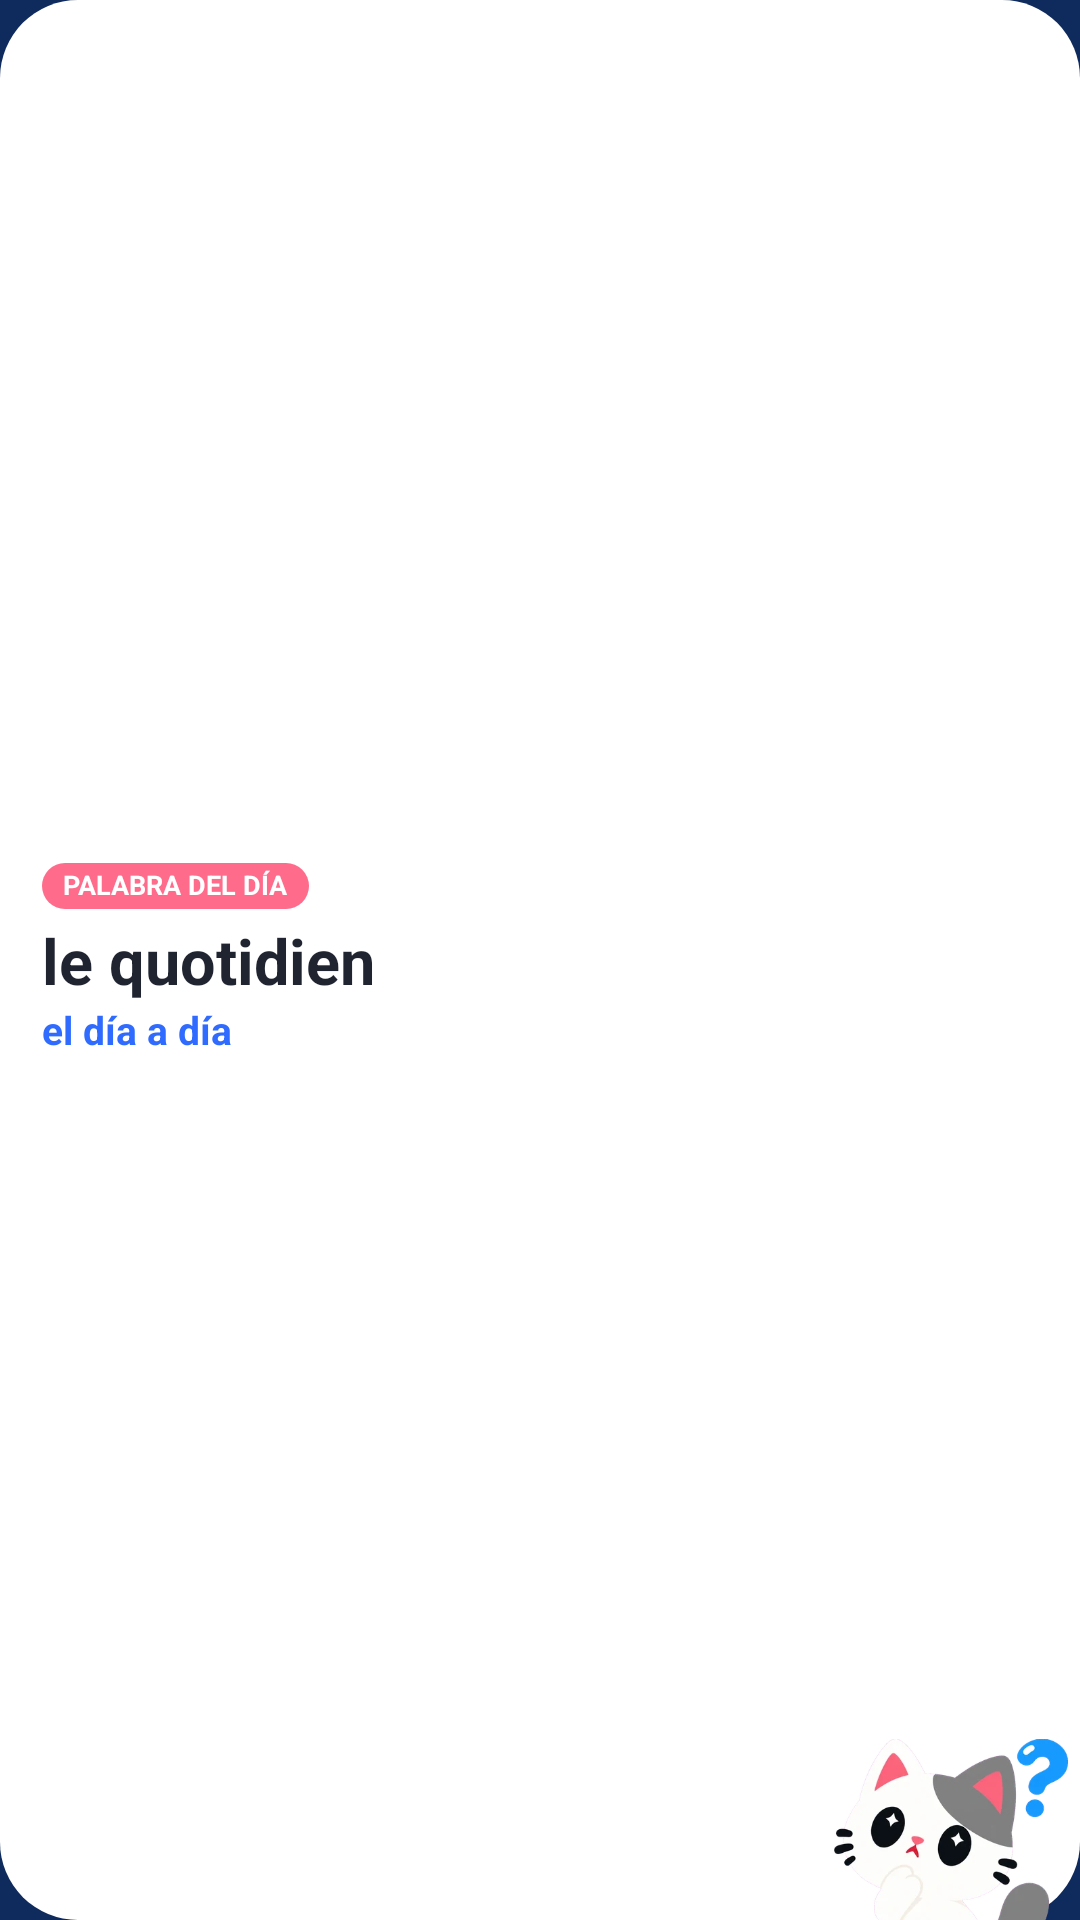

Produce the Android XML layout that renders to this screen, including the resource entries it uses.
<!-- AndroidManifest.xml: application theme Theme.PlexPlay -->
<!-- res/layout/widget_palabra.xml -->
<?xml version="1.0" encoding="utf-8"?>
<LinearLayout xmlns:android="http://schemas.android.com/apk/res/android"
    android:id="@+id/w_root" android:layout_width="match_parent" android:layout_height="match_parent"
    android:background="@drawable/w8_blanca" android:gravity="center_vertical" android:orientation="horizontal" android:paddingLeft="14dp" android:paddingRight="4dp">
    <LinearLayout android:layout_width="0dp" android:layout_height="wrap_content" android:layout_weight="1" android:orientation="vertical">
        <TextView android:layout_width="wrap_content" android:layout_height="wrap_content" android:background="@drawable/w8_chip_rosa"
            android:paddingLeft="7dp" android:paddingRight="7dp" android:paddingTop="1dp" android:paddingBottom="2dp"
            android:text="PALABRA DEL DÍA" android:textColor="#FFFFFFFF" android:textSize="9sp" android:textStyle="bold" />
        <TextView android:id="@+id/w_fr" android:layout_width="wrap_content" android:layout_height="wrap_content" android:layout_marginTop="3dp" android:ellipsize="end" android:maxLines="1"
            android:text="le quotidien" android:textColor="#FF1F2430" android:textSize="21sp" android:textStyle="bold" />
        <TextView android:id="@+id/w_es" android:layout_width="wrap_content" android:layout_height="wrap_content" android:ellipsize="end" android:maxLines="1"
            android:text="el día a día" android:textColor="#FF2F6BFF" android:textSize="13sp" android:textStyle="bold" />
        <TextView android:id="@+id/w_ex" android:layout_width="wrap_content" android:layout_height="wrap_content" android:layout_marginTop="3dp" android:ellipsize="end"
            android:maxLines="2" android:textColor="#FF5A6480" android:textSize="11sp" android:textStyle="italic" android:visibility="gone" />
    </LinearLayout>
    <ImageView android:id="@+id/w_mz" android:layout_width="78dp" android:layout_height="match_parent" android:layout_marginBottom="-14dp" android:adjustViewBounds="true"
        android:contentDescription="Manzana" android:scaleType="fitEnd" android:src="@drawable/w2_pensativo" />
</LinearLayout>
<!-- resources referenced by this layout -->
<resources>
  <!-- drawable w2_pensativo: webp bitmap (drawable-nodpi, 21374 bytes) -->
  <!-- drawable w8_blanca (drawable) -->
  <?xml version="1.0" encoding="utf-8"?>
  <shape xmlns:android="http://schemas.android.com/apk/res/android" android:shape="rectangle"><corners android:radius="26dp" /><solid android:color="#FFFFFFFF" /></shape>
  <!-- drawable w8_chip_rosa (drawable) -->
  <?xml version="1.0" encoding="utf-8"?>
  <shape xmlns:android="http://schemas.android.com/apk/res/android" android:shape="rectangle"><corners android:radius="9dp" /><solid android:color="#FFFF6B8B" /></shape>
  <style name="Theme.PlexPlay" parent="@android:style/Theme.Material.NoActionBar">
          <item name="android:windowBackground">@color/navy</item>
          <item name="android:statusBarColor">@color/navy</item>
          <item name="android:navigationBarColor">@color/navy</item>
          <item name="android:colorAccent">#D7263D</item>
      </style>
  <color name="navy">#0F2A5C</color>
</resources>
